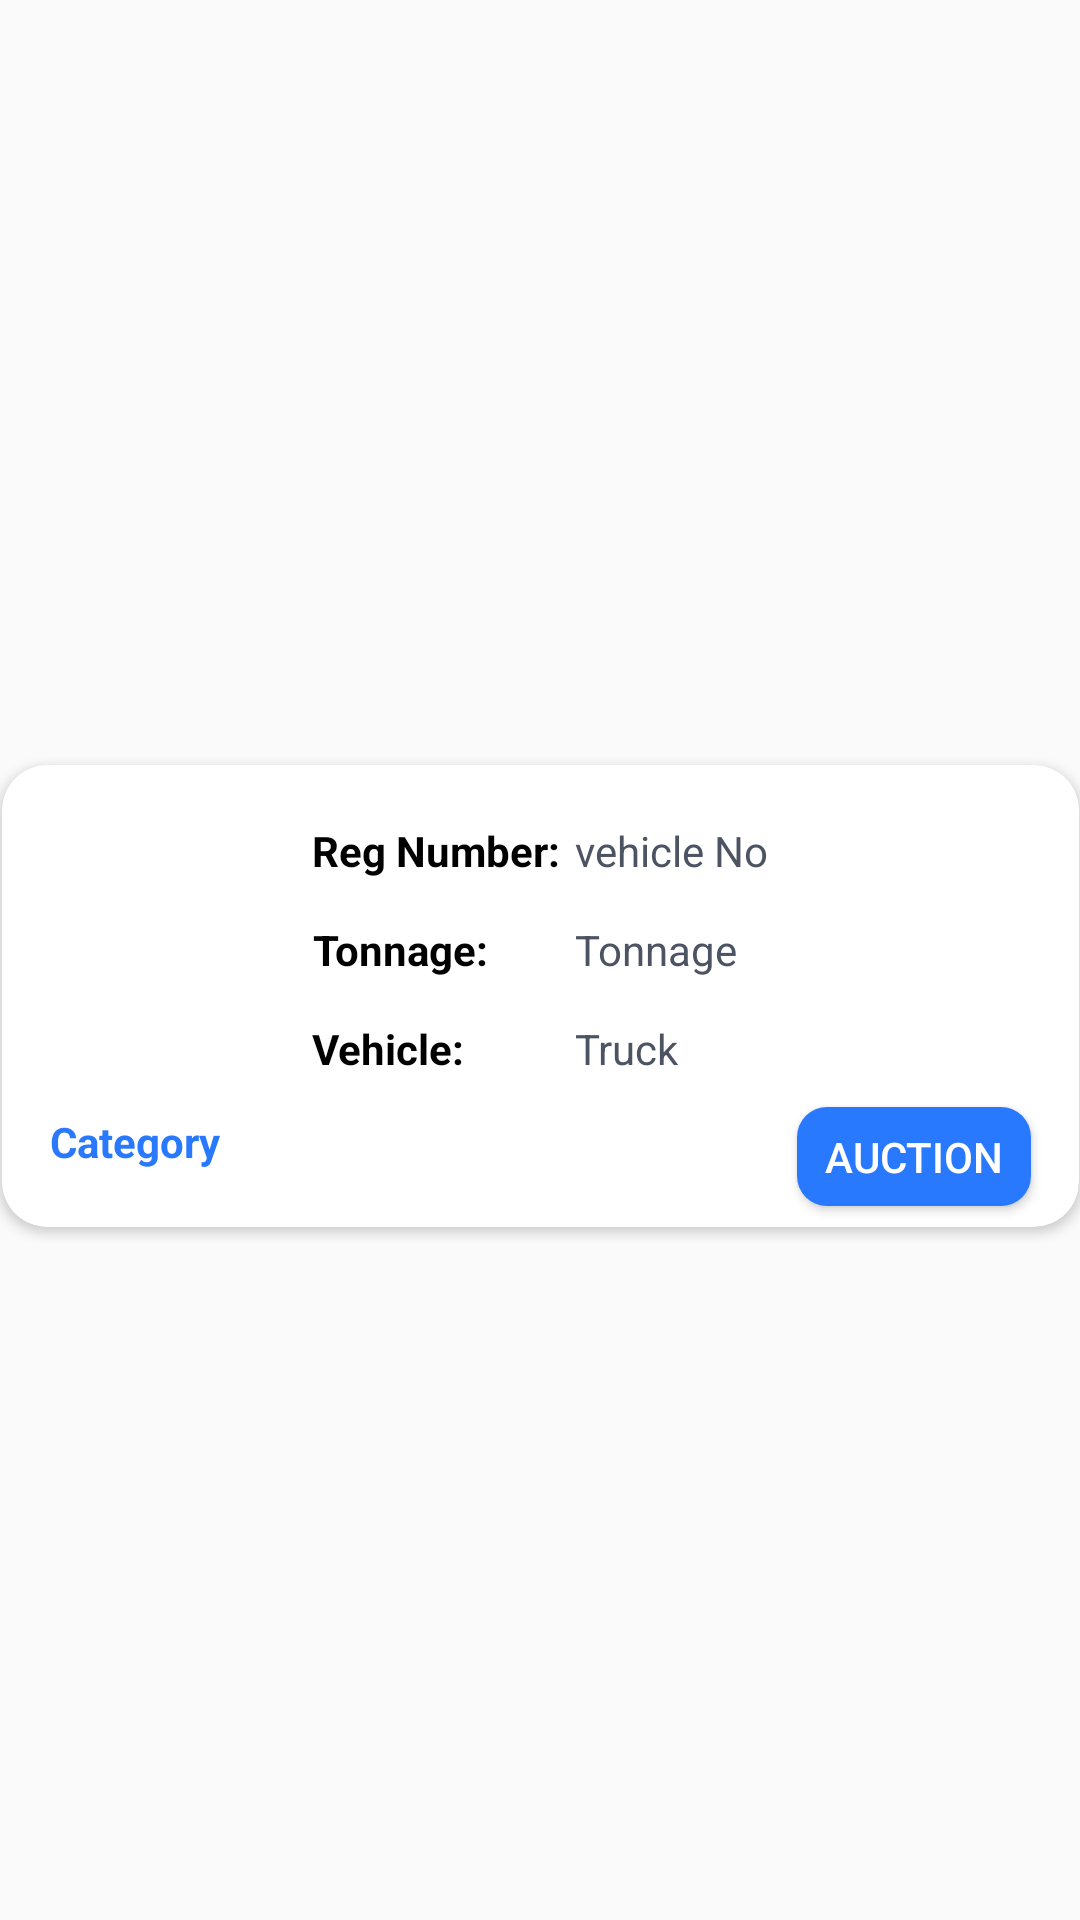

The Android layout XML behind this screen, and the referenced resources:
<!-- AndroidManifest.xml: application theme Theme.Nirvahak -->
<!-- res/layout/my_truck_rview.xml -->
<?xml version="1.0" encoding="utf-8"?>
<androidx.constraintlayout.widget.ConstraintLayout xmlns:android="http://schemas.android.com/apk/res/android"
    xmlns:app="http://schemas.android.com/apk/res-auto"
    xmlns:tools="http://schemas.android.com/tools"
    android:layout_width="match_parent"
    android:layout_height="wrap_content">

    <androidx.cardview.widget.CardView
        android:layout_width="359dp"
        android:layout_height="154dp"
        android:layout_marginStart="1dp"
        android:layout_marginTop="24dp"
        android:layout_marginEnd="1dp"
        app:cardCornerRadius="15dp"
        app:layout_constraintBottom_toBottomOf="parent"
        app:layout_constraintEnd_toEndOf="parent"
        app:layout_constraintStart_toStartOf="parent"
        app:layout_constraintTop_toTopOf="parent">

        <androidx.constraintlayout.widget.ConstraintLayout
            android:layout_width="match_parent"
            android:layout_height="match_parent">

            <ImageView
                android:id="@+id/truckImage"
                android:layout_width="81dp"
                android:layout_height="91dp"
                android:layout_marginStart="16dp"

                android:layout_marginTop="16dp"
                app:layout_constraintStart_toStartOf="parent"
                app:layout_constraintTop_toTopOf="parent"
                app:srcCompat="@drawable/truck" />

            <TextView
                android:id="@+id/TruckCategory"
                android:layout_width="212dp"
                android:layout_height="21dp"
                android:layout_marginTop="8dp"
                android:gravity="start|center"
                android:text="Category"
                android:textColor="#2979FF"
                android:textStyle="bold"
                app:layout_constraintBottom_toBottomOf="parent"
                app:layout_constraintEnd_toEndOf="@+id/truckImage"
                app:layout_constraintHorizontal_bias="0.0"
                app:layout_constraintStart_toStartOf="@+id/truckImage"
                app:layout_constraintTop_toBottomOf="@+id/truckImage"
                app:layout_constraintVertical_bias="0.0" />

            <TextView
                android:id="@+id/TruckRegisterNo"
                android:layout_width="146dp"
                android:layout_height="25dp"
                android:layout_marginTop="16dp"
                android:layout_marginEnd="27dp"
                android:gravity="start|center"
                android:paddingLeft="5dp"
                android:text="vehicle No"
                android:textColor="#4C5463"
                app:layout_constraintEnd_toEndOf="parent"
                app:layout_constraintTop_toTopOf="parent" />

            <TextView
                android:id="@+id/TruckTonnage"
                android:layout_width="0dp"
                android:layout_height="25dp"
                android:layout_marginTop="8dp"
                android:gravity="start|center"
                android:paddingLeft="5dp"
                android:text="Tonnage"
                android:textColor="#4C5463"
                app:layout_constraintEnd_toEndOf="@+id/TruckRegisterNo"
                app:layout_constraintStart_toStartOf="@+id/TruckRegisterNo"
                app:layout_constraintTop_toBottomOf="@+id/TruckRegisterNo" />

            <TextView
                android:id="@+id/Truck"
                android:layout_width="0dp"
                android:layout_height="25dp"
                android:layout_marginTop="8dp"
                android:gravity="start|center"
                android:paddingLeft="5dp"
                android:text="Truck"
                android:textColor="#4C5463"
                app:layout_constraintEnd_toEndOf="@+id/TruckTonnage"
                app:layout_constraintStart_toStartOf="@+id/TruckTonnage"
                app:layout_constraintTop_toBottomOf="@+id/TruckTonnage" />

            <Button
                android:id="@+id/btnAuct"
                android:layout_width="78dp"
                android:layout_height="33dp"
                android:layout_marginTop="8dp"
                android:layout_marginEnd="16dp"
                android:layout_marginBottom="8dp"
                android:background="@drawable/all_button"
                android:text="Auction"
                android:textColor="@color/white"
                app:layout_constraintBottom_toBottomOf="parent"
                app:layout_constraintEnd_toEndOf="parent"
                app:layout_constraintTop_toBottomOf="@+id/Truck" />

            <TextView
                android:id="@+id/textView9"
                android:layout_width="wrap_content"
                android:layout_height="25dp"
                android:layout_marginTop="16dp"
                android:gravity="center"
                android:text="Reg Number:"
                android:textColor="@color/black"
                android:textStyle="bold"
                app:layout_constraintEnd_toStartOf="@+id/TruckRegisterNo"
                app:layout_constraintTop_toTopOf="parent" />

            <TextView
                android:id="@+id/textView26"
                android:layout_width="wrap_content"
                android:layout_height="25dp"
                android:layout_marginTop="8dp"
                android:gravity="center"
                android:text="Tonnage:"
                android:textColor="@color/black"
                android:textStyle="bold"
                app:layout_constraintEnd_toEndOf="@+id/textView9"
                app:layout_constraintHorizontal_bias="0.0"
                app:layout_constraintStart_toStartOf="@+id/textView9"
                app:layout_constraintTop_toBottomOf="@+id/textView9" />

            <TextView
                android:id="@+id/textView28"
                android:layout_width="wrap_content"
                android:layout_height="25dp"
                android:layout_marginTop="8dp"
                android:gravity="center"
                android:text="Vehicle:"
                android:textColor="@color/black"
                android:textStyle="bold"
                app:layout_constraintEnd_toEndOf="@+id/textView26"
                app:layout_constraintHorizontal_bias="0.0"
                app:layout_constraintStart_toStartOf="@+id/textView26"
                app:layout_constraintTop_toBottomOf="@+id/textView26" />

            <TextView
                android:id="@+id/textView15"
                android:layout_width="wrap_content"
                android:layout_height="wrap_content"
                android:layout_marginEnd="21dp"
                android:visibility="invisible"
                app:layout_constraintBottom_toBottomOf="parent"
                app:layout_constraintEnd_toStartOf="@+id/btnAuct" />
        </androidx.constraintlayout.widget.ConstraintLayout>
    </androidx.cardview.widget.CardView>
</androidx.constraintlayout.widget.ConstraintLayout>
<!-- resources referenced by this layout -->
<resources>
  <!-- drawable all_button (drawable) -->
  <?xml version="1.0" encoding="utf-8"?>
  <selector xmlns:android="http://schemas.android.com/apk/res/android">
  
  <item>
      <shape>
          <corners android:radius="10dp"/>
          <solid android:color="#2979FF"/>
      </shape>
  </item>
  
  </selector>
  <style name="Theme.Nirvahak" parent="Theme.Design.Light.NoActionBar">
          
          <item name="colorPrimary">@color/purple_500</item>
          <item name="colorPrimaryVariant">@color/purple_700</item>
          <item name="colorOnPrimary">@color/white</item>
          
          <item name="colorSecondary">@color/teal_200</item>
          <item name="colorSecondaryVariant">@color/teal_700</item>
          <item name="colorOnSecondary">@color/black</item>
          
          <item name="android:statusBarColor" tools:targetApi="l">?attr/colorPrimaryVariant</item>
          
      </style>
  <!-- not gathered from this repository: default colours our renderer supplied (Android Studio template values) -->
  <color name="purple_500">#FF6200EE</color>
  <color name="purple_700">#FF3700B3</color>
  <color name="teal_200">#FF03DAC5</color>
  <color name="teal_700">#FF018786</color>
  <color name="black">#FF000000</color>
  <color name="white">#FFFFFFFF</color>
</resources>
